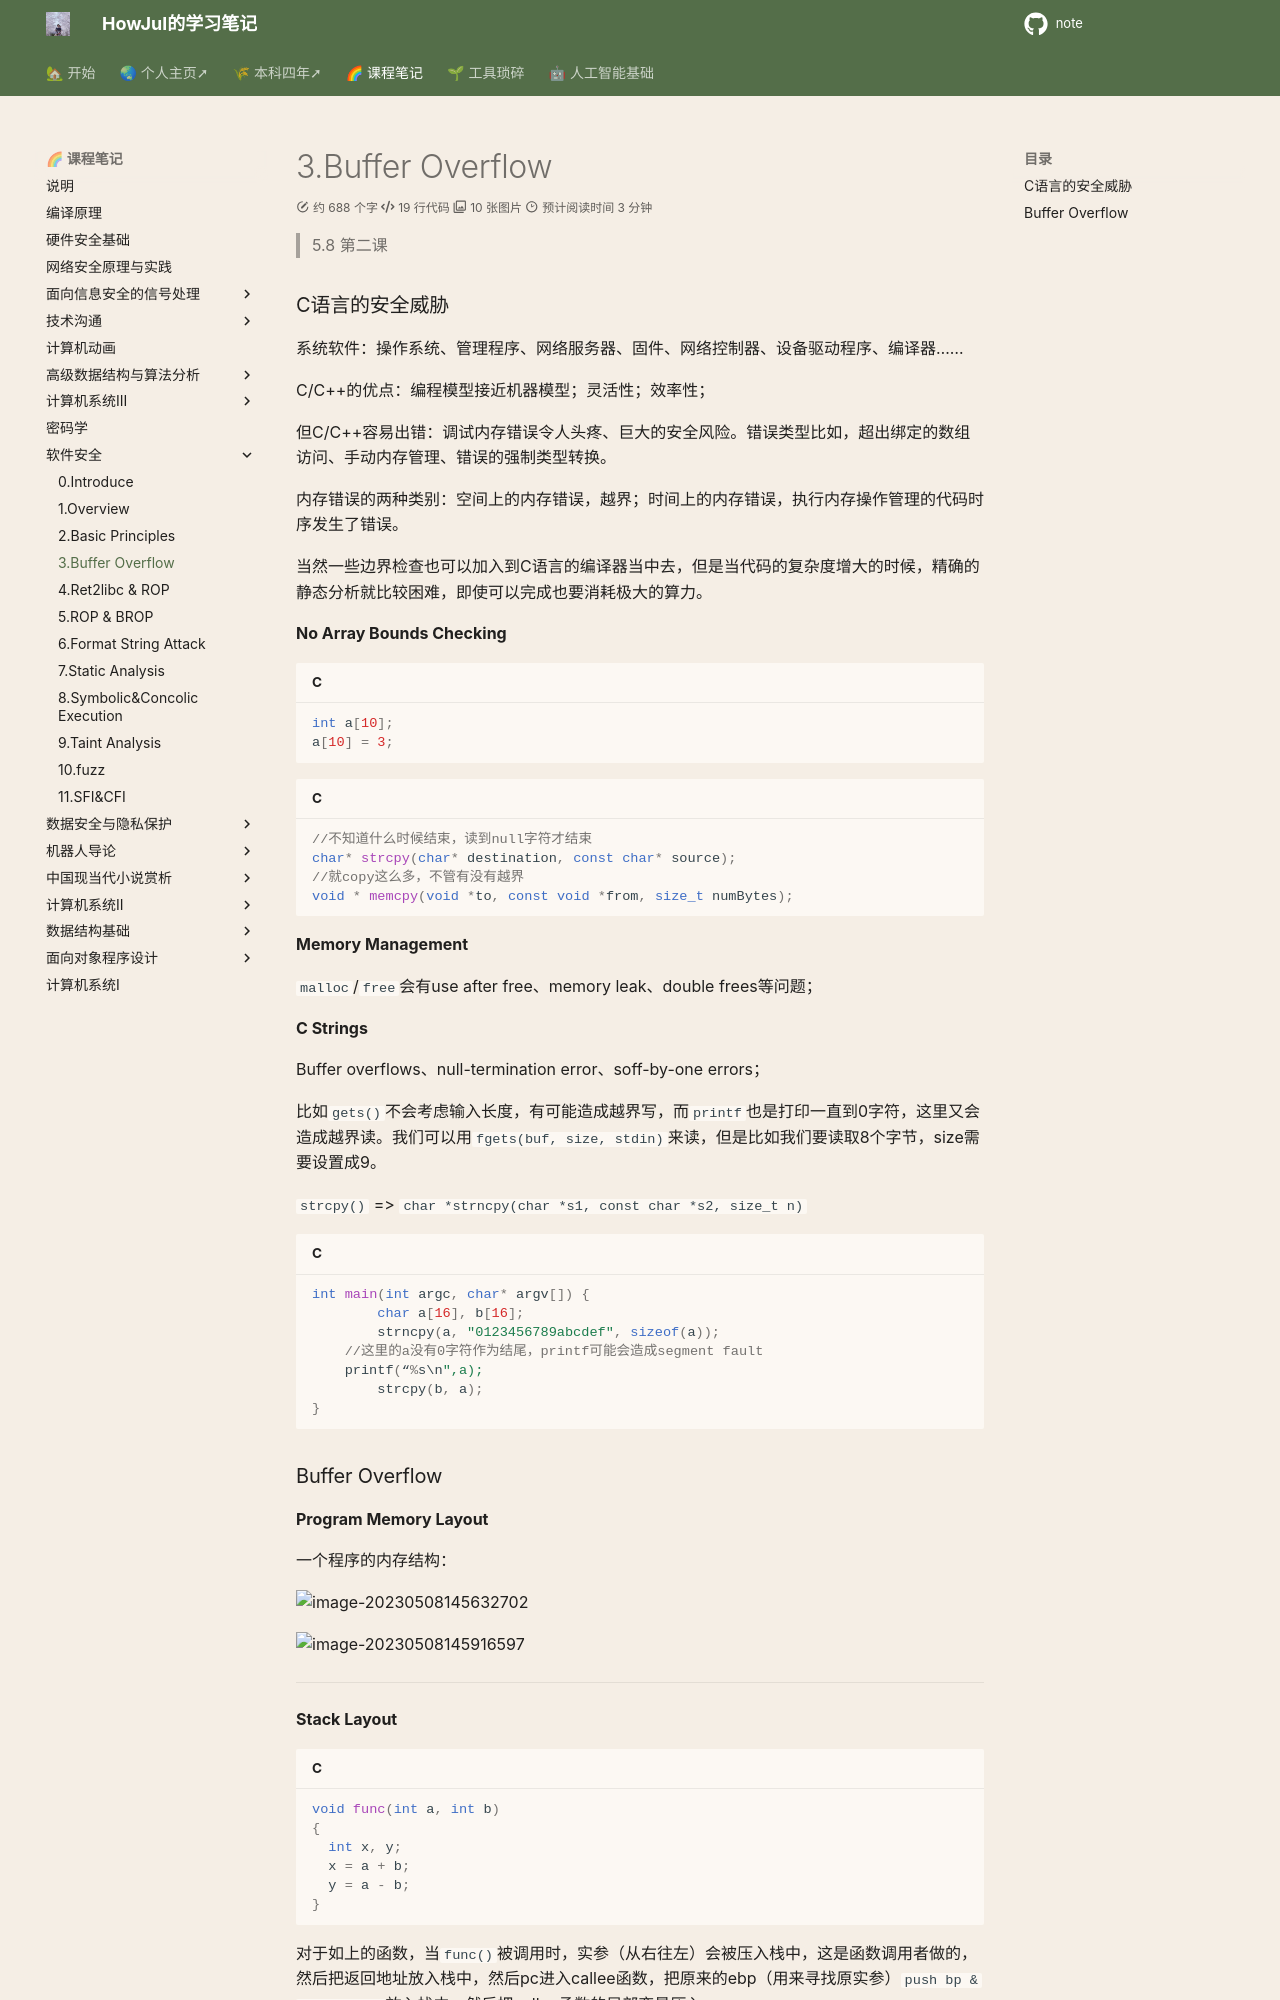

repository: howjul/note · page: 软件安全/3. Buffer Overflow/index.html · generator: mkdocs

>5.8 第二课
### C语言的安全威胁

系统软件：操作系统、管理程序、网络服务器、固件、网络控制器、设备驱动程序、编译器……

C/C++的优点：编程模型接近机器模型；灵活性；效率性；

但C/C++容易出错：调试内存错误令人头疼、巨大的安全风险。错误类型比如，超出绑定的数组访问、手动内存管理、错误的强制类型转换。

内存错误的两种类别：空间上的内存错误，越界；时间上的内存错误，执行内存操作管理的代码时序发生了错误。

当然一些边界检查也可以加入到C语言的编译器当中去，但是当代码的复杂度增大的时候，精确的静态分析就比较困难，即使可以完成也要消耗极大的算力。

**No Array Bounds Checking**

```c
int a[10];
a[10] = 3;
```

```c
//不知道什么时候结束，读到null字符才结束
char* strcpy(char* destination, const char* source);
//就copy这么多，不管有没有越界
void * memcpy(void *to, const void *from, size_t numBytes);
```

**Memory Management**

`malloc`/`free`会有use after free、memory leak、double frees等问题；

**C Strings**

Buffer overflows、null-termination error、soff-by-one errors；

比如`gets()`不会考虑输入长度，有可能造成越界写，而`printf`也是打印一直到0字符，这里又会造成越界读。我们可以用`fgets(buf, size, stdin)`来读，但是比如我们要读取8个字节，size需要设置成9。

`strcpy()` => `char *strncpy(char *s1, const char *s2, size_t n)`

```c
int main(int argc, char* argv[]) {
		char a[16], b[16];
		strncpy(a, "0123456789abcdef", sizeof(a)); 
  	//这里的a没有0字符作为结尾，printf可能会造成segment fault
  	printf(“%s\n",a);
		strcpy(b, a);
}
```
